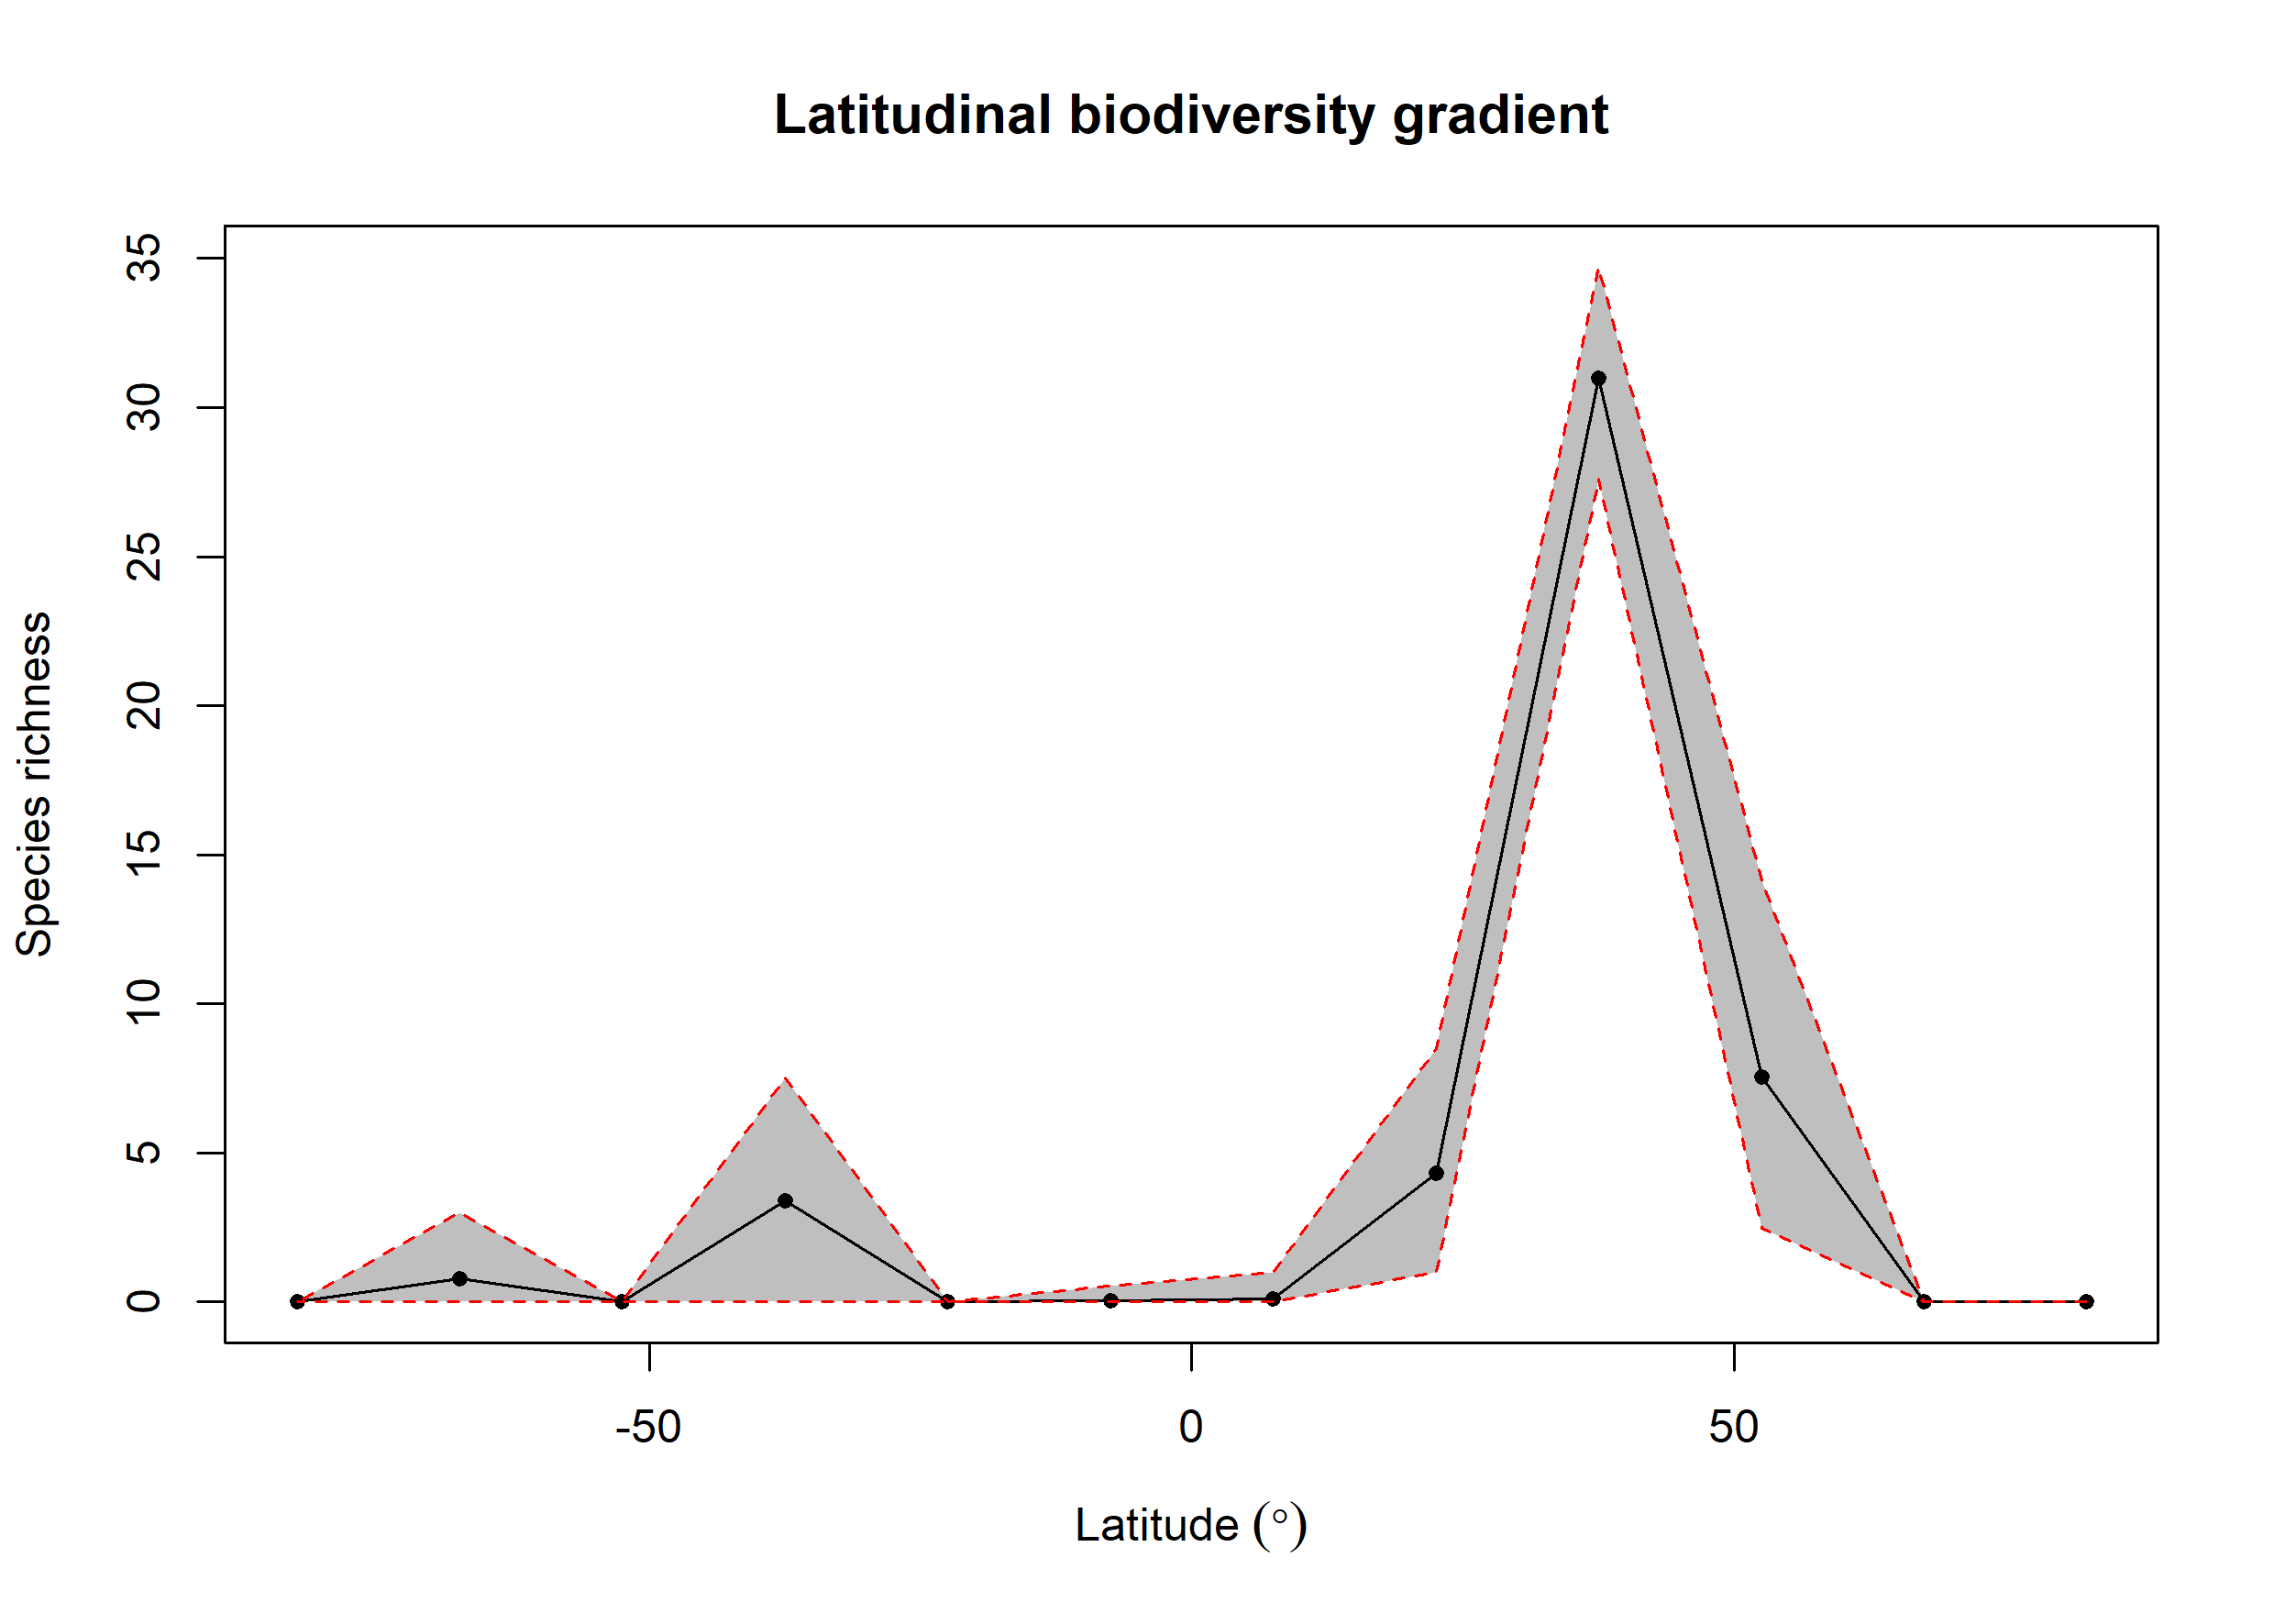

The data file committed next to this chart (first rows):
bin, max, min, mid, hemisphere, mean_richness, CI.Lower, CI.Upper
1, 90, 75, 82.5, N, NA, NA, NA
2, 75, 60, 67.5, N, NA, NA, NA
3, 60, 45, 52.5, N, 7.553, 2.475, 14.12
4, 45, 30, 37.5, N, 30.97, 27.61, 34.72
5, 30, 15, 22.5, N, 4.318, 1, 8.5
6, 15, 0, 7.5, N, 0.09, 0, 1
7, 0, -15, -7.5, S, 0.03, 0, 0.525
8, -15, -30, -22.5, S, NA, NA, NA
9, -30, -45, -37.5, S, 3.379, 0, 7.518
10, -45, -60, -52.5, S, NA, NA, NA
11, -60, -75, -67.5, S, 0.79, 0, 3
12, -75, -90, -82.5, S, NA, NA, NA
